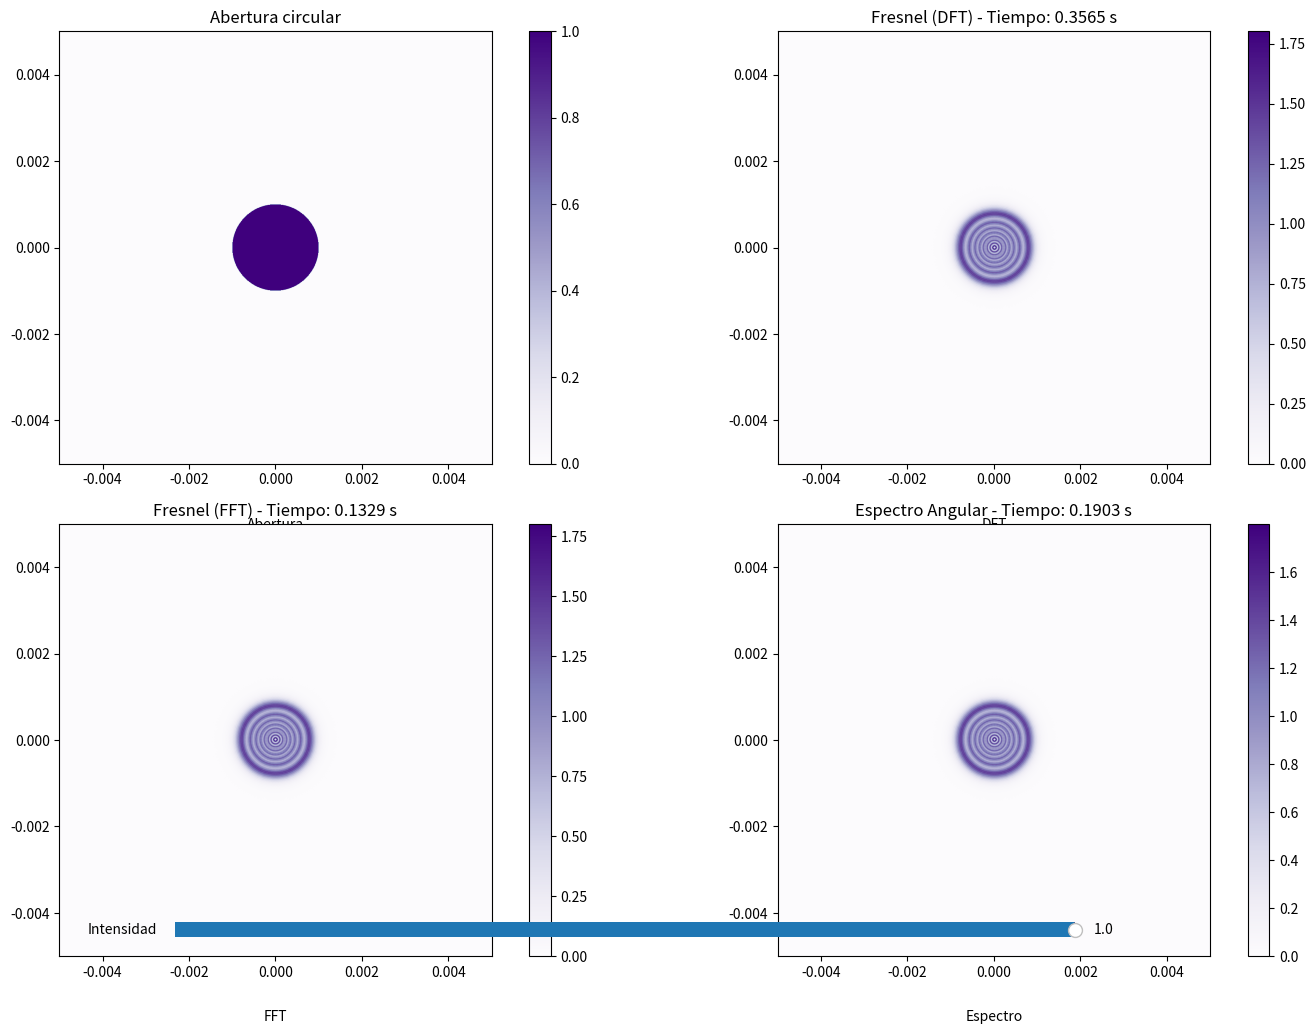

Here is the Python script that generated this plot:
# Created on: 09/12/2024
# Author: edperezh@unal.edu.co

"""Implementación en Python de los métodos de
    difracción escalar de Transformada de Fresnel y Espectro Angular
    en sus formas de sumatorias discretas (DFT), y en la forma basada
    en transformadas rápidas de Fourier (FFT). Compare el desempeño
    de ambos métodos en términos del tiempo necesario para realizar
    el cómputo de un mismo experimento difractivo de su elección.
"""

import numpy as np
import matplotlib.pyplot as plt
from matplotlib.widgets import Slider
import time

# Parámetros iniciales
wavelength = 633e-9  # Longitud de onda en metros (luz roja: 633 nm)
distance = 0.1       # Distancia de propagación (metros)
grid_size = 1024     # Resolución de la cuadrícula
aperture_radius = 0.001  # Radio de la abertura circular (metros)
L = 0.01             # Tamaño físico del plano (metros)
dx = L / grid_size   # Tamaño del píxel en el plano

# Coordenadas del plano
x = np.linspace(-L/2, L/2, grid_size)
y = np.linspace(-L/2, L/2, grid_size)
X, Y = np.meshgrid(x, y)
R = np.sqrt(X**2 + Y**2)

# Abertura circular
aperture = np.where(R <= aperture_radius, 1, 0)

# Función de la Transformada de Fresnel con DFT
def fresnel_dft(input_field, wavelength, distance, dx):
    k = 2 * np.pi / wavelength
    N = input_field.shape[0]
    fx = np.fft.fftfreq(N, dx)
    FX, FY = np.meshgrid(fx, fx)
    H = np.exp(-1j * np.pi * wavelength * distance * (FX**2 + FY**2))
    field_out = np.fft.ifft2(np.fft.fft2(input_field) * H)
    return field_out

# Función de la Transformada de Fresnel con FFT
def fresnel_fft(input_field, wavelength, distance, dx):
    k = 2 * np.pi / wavelength
    N = input_field.shape[0]
    fx = np.fft.fftfreq(N, dx)
    FX, FY = np.meshgrid(fx, fx)
    H = np.exp(-1j * np.pi * wavelength * distance * (FX**2 + FY**2))
    field_out = np.fft.ifft2(np.fft.fft2(input_field) * H)
    return field_out

# Función del Espectro Angular
def angular_spectrum(input_field, wavelength, distance, dx):
    k = 2 * np.pi / wavelength
    N = input_field.shape[0]
    fx = np.fft.fftfreq(N, dx)
    FX, FY = np.meshgrid(fx, fx)
    H = np.exp(1j * distance * np.sqrt((k**2 - (2*np.pi*FX)**2 - (2*np.pi*FY)**2).clip(min=0)))
    field_out = np.fft.ifft2(np.fft.fft2(input_field) * H)
    return field_out

# Cálculo con los tres métodos
start = time.time()
fresnel_output_dft = fresnel_dft(aperture, wavelength, distance, dx)
time_fresnel_dft = time.time() - start

start = time.time()
fresnel_output_fft = fresnel_fft(aperture, wavelength, distance, dx)
time_fresnel_fft = time.time() - start

start = time.time()
angular_output = angular_spectrum(aperture, wavelength, distance, dx)
time_angular = time.time() - start

# Visualización
fig, axes = plt.subplots(2, 2, figsize=(15, 10))

# Abertura circular
ax_aperture = axes[0, 0]
ax_aperture.set_title("Abertura circular")
im_aperture = ax_aperture.imshow(aperture, cmap='Purples', extent=[-L/2, L/2, -L/2, L/2])
plt.colorbar(im_aperture, ax=ax_aperture)

# Fresnel DFT
ax_dft = axes[0, 1]
ax_dft.set_title(f"Fresnel (DFT) - Tiempo: {time_fresnel_dft:.4f} s")
im_dft = ax_dft.imshow(np.abs(fresnel_output_dft)**2, cmap='Purples', extent=[-L/2, L/2, -L/2, L/2])
plt.colorbar(im_dft, ax=ax_dft)

# Fresnel FFT
ax_fft = axes[1, 0]
ax_fft.set_title(f"Fresnel (FFT) - Tiempo: {time_fresnel_fft:.4f} s")
im_fft = ax_fft.imshow(np.abs(fresnel_output_fft)**2, cmap='Purples', extent=[-L/2, L/2, -L/2, L/2])
plt.colorbar(im_fft, ax=ax_fft)

# Espectro Angular
ax_angular = axes[1, 1]
ax_angular.set_title(f"Espectro Angular - Tiempo: {time_angular:.4f} s")
im_angular = ax_angular.imshow(np.abs(angular_output)**2, cmap='Purples', extent=[-L/2, L/2, -L/2, L/2])
plt.colorbar(im_angular, ax=ax_angular)

plt.tight_layout()

# Añadir deslizadores para ajustar la intensidad
slider_height = 0.15
ax_slider_dft = plt.axes([0.2, 0.05, 0.6, 0.03], facecolor='lightgoldenrodyellow')
slider_dft = Slider(ax_slider_dft, 'Intensidad', 0.1, 1.0, valinit=1.0)

# Etiquetas numéricas para los métodos
def update(val):
    factor = slider_dft.val
    im_dft.set_data(np.abs(fresnel_output_dft)**2 * factor)
    im_fft.set_data(np.abs(fresnel_output_fft)**2 * factor)
    im_angular.set_data(np.abs(angular_output)**2 * factor)
    im_aperture.set_data(aperture * factor)
    fig.canvas.draw_idle()

slider_dft.on_changed(update)

# Indicadores numéricos
for ax, label in zip([ax_aperture, ax_dft, ax_fft, ax_angular], ["Abertura", "DFT", "FFT", "Espectro"]):
    ax.text(0.5, -0.15, label, transform=ax.transAxes, ha='center', fontsize=10, color='black')

plt.show()
